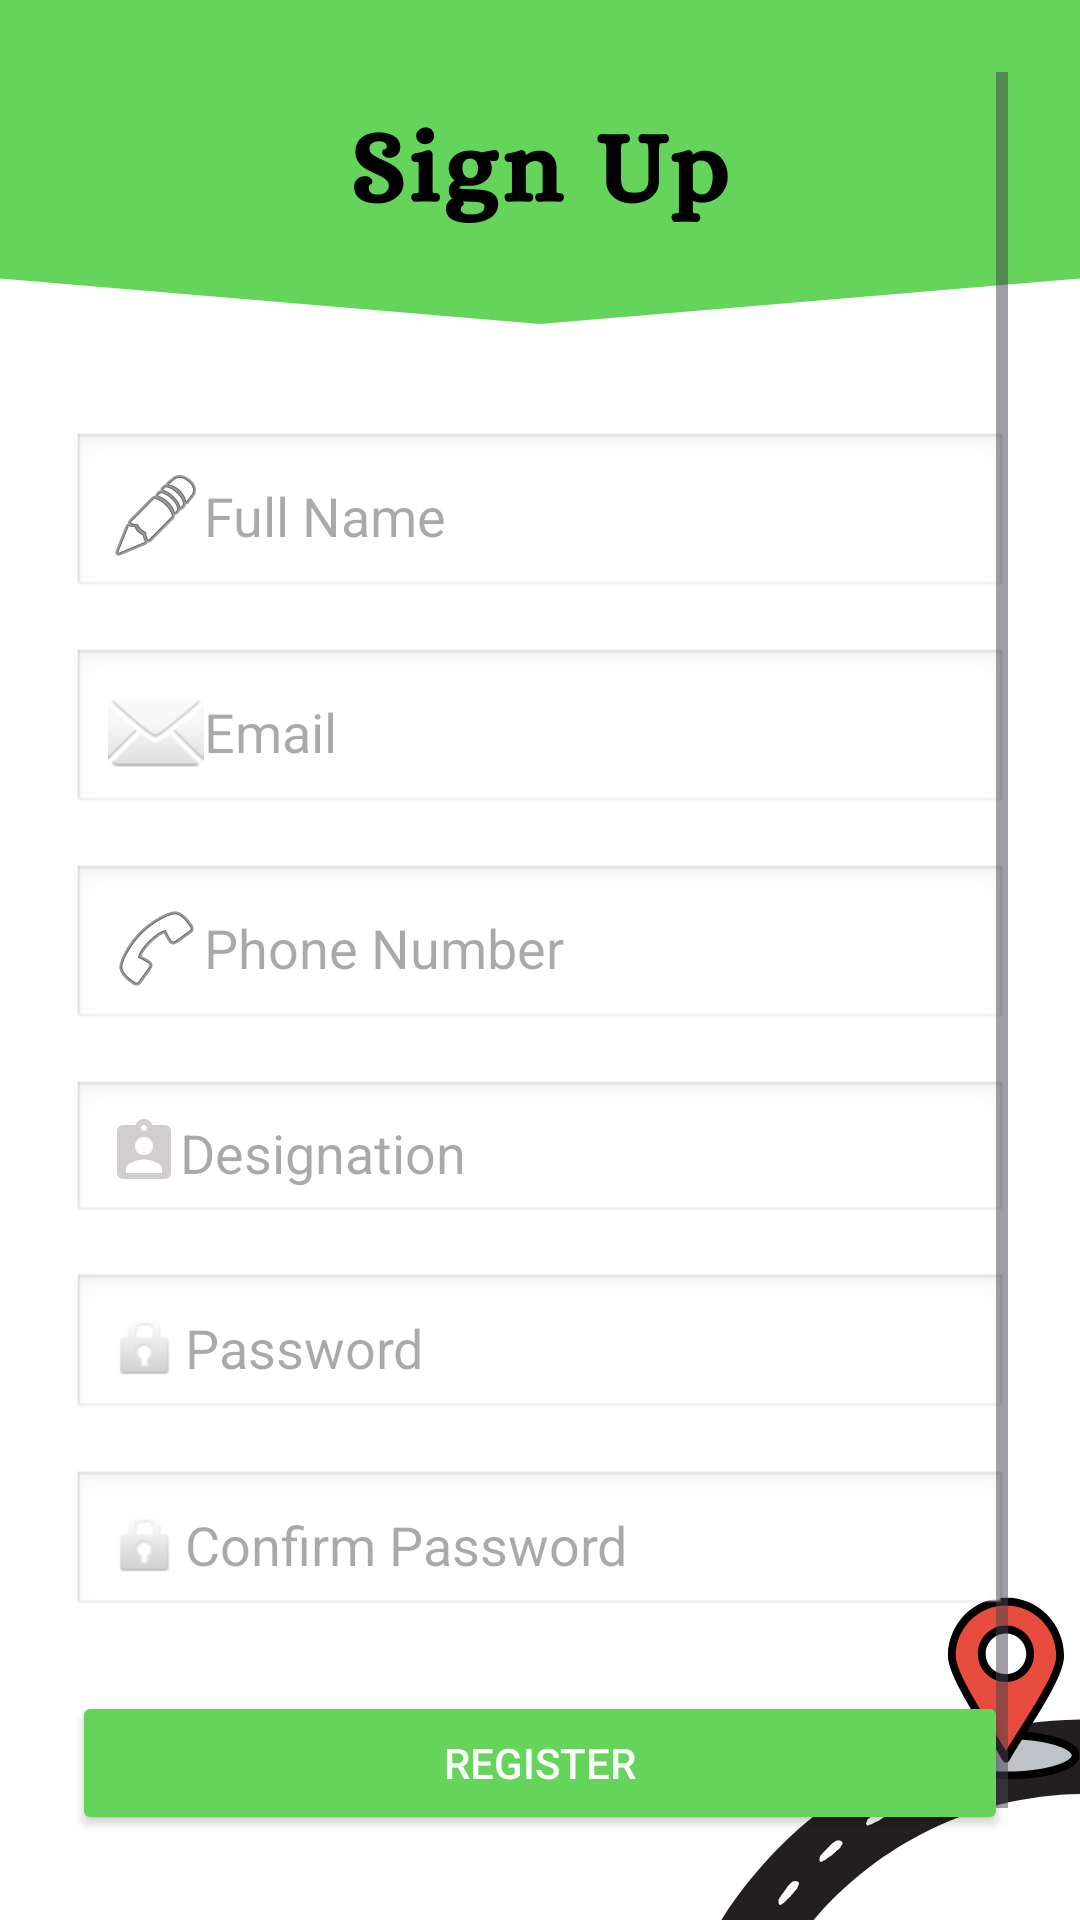

Write the Android layout XML for this screen, with the resource values it uses.
<!-- AndroidManifest.xml: application theme Theme.spotwarn -->
<!-- res/layout/activity_register.xml -->
<?xml version="1.0" encoding="utf-8"?>
<ScrollView xmlns:android="http://schemas.android.com/apk/res/android"
    android:layout_width="match_parent"
    android:layout_height="match_parent"
    android:padding="24dp"
    android:background="@drawable/policesignup"
    >

    <LinearLayout
        android:layout_width="match_parent"
        android:layout_height="wrap_content"
        android:orientation="vertical"
        android:gravity="center_horizontal"
        >


        <EditText
            android:id="@+id/etName"
            android:layout_width="match_parent"
            android:layout_height="wrap_content"
            android:hint="Full Name"
            android:drawableStart="@android:drawable/ic_menu_edit"
            android:padding="12dp"
            android:background="@android:drawable/edit_text"
            android:layout_marginBottom="16dp"
            android:layout_marginTop="120dp"/>


        <EditText
            android:id="@+id/etEmail"
            android:layout_width="match_parent"
            android:layout_height="wrap_content"
            android:hint="Email"
            android:inputType="textEmailAddress"
            android:drawableStart="@android:drawable/ic_dialog_email"
            android:padding="12dp"
            android:background="@android:drawable/edit_text"
            android:layout_marginBottom="16dp"/>


        <EditText
            android:id="@+id/etPhone"
            android:layout_width="match_parent"
            android:layout_height="wrap_content"
            android:hint="Phone Number"
            android:inputType="phone"
            android:drawableStart="@android:drawable/ic_menu_call"
            android:padding="12dp"
            android:background="@android:drawable/edit_text"
            android:layout_marginBottom="16dp"/>
        <EditText
            android:id="@+id/etDesignation"
            android:layout_width="match_parent"
            android:layout_height="wrap_content"
            android:hint="Designation"
            android:inputType="text"
            android:drawableStart="@drawable/baseline_assignment_ind_24"
            android:padding="12dp"
            android:background="@android:drawable/edit_text"
            android:layout_marginBottom="16dp"/>


        <EditText
            android:id="@+id/etPassword"
            android:layout_width="match_parent"
            android:layout_height="wrap_content"
            android:hint="Password"
            android:inputType="textPassword"
            android:drawableStart="@android:drawable/ic_lock_idle_lock"
            android:padding="12dp"
            android:background="@android:drawable/edit_text"
            android:layout_marginBottom="16dp"/>


        <EditText
            android:id="@+id/etConfirmPassword"
            android:layout_width="match_parent"
            android:layout_height="wrap_content"
            android:hint="Confirm Password"
            android:inputType="textPassword"
            android:drawableStart="@android:drawable/ic_lock_idle_lock"
            android:padding="12dp"
            android:background="@android:drawable/edit_text"
            android:layout_marginBottom="24dp"/>


        <Button
            android:id="@+id/btnRegister"
            android:layout_width="match_parent"
            android:layout_height="wrap_content"
            android:text="Register"
            android:backgroundTint="#64d45a"
            android:textColor="@android:color/white"
            android:padding="12dp"
            android:layout_marginBottom="16dp"/>


        <TextView
            android:id="@+id/tvLogin"
            android:layout_width="wrap_content"
            android:layout_height="wrap_content"
            android:text="Already have an account? Login"
            android:textColor="@android:color/holo_blue_dark"
            android:layout_marginTop="8dp"/>

    </LinearLayout>
</ScrollView>
<!-- resources referenced by this layout -->
<resources>
  <!-- drawable baseline_assignment_ind_24 (drawable) -->
  <vector android:height="24dp" android:tint="#D2CECE"
      android:viewportHeight="24" android:viewportWidth="24"
      android:width="24dp" xmlns:android="http://schemas.android.com/apk/res/android">
      <path android:fillColor="@android:color/white" android:pathData="M19,3h-4.18C14.4,1.84 13.3,1 12,1c-1.3,0 -2.4,0.84 -2.82,2L5,3c-1.1,0 -2,0.9 -2,2v14c0,1.1 0.9,2 2,2h14c1.1,0 2,-0.9 2,-2L21,5c0,-1.1 -0.9,-2 -2,-2zM12,3c0.55,0 1,0.45 1,1s-0.45,1 -1,1 -1,-0.45 -1,-1 0.45,-1 1,-1zM12,7c1.66,0 3,1.34 3,3s-1.34,3 -3,3 -3,-1.34 -3,-3 1.34,-3 3,-3zM18,19L6,19v-1.4c0,-2 4,-3.1 6,-3.1s6,1.1 6,3.1L18,19z"/>
  </vector>
  <!-- drawable policesignup: png bitmap (drawable, 40112 bytes) -->
  <style name="Theme.spotwarn" parent="Base.Theme.spotwarn" />
  <style name="Base.Theme.spotwarn" parent="Theme.Material3.DayNight.NoActionBar">
          
          
      </style>
</resources>
